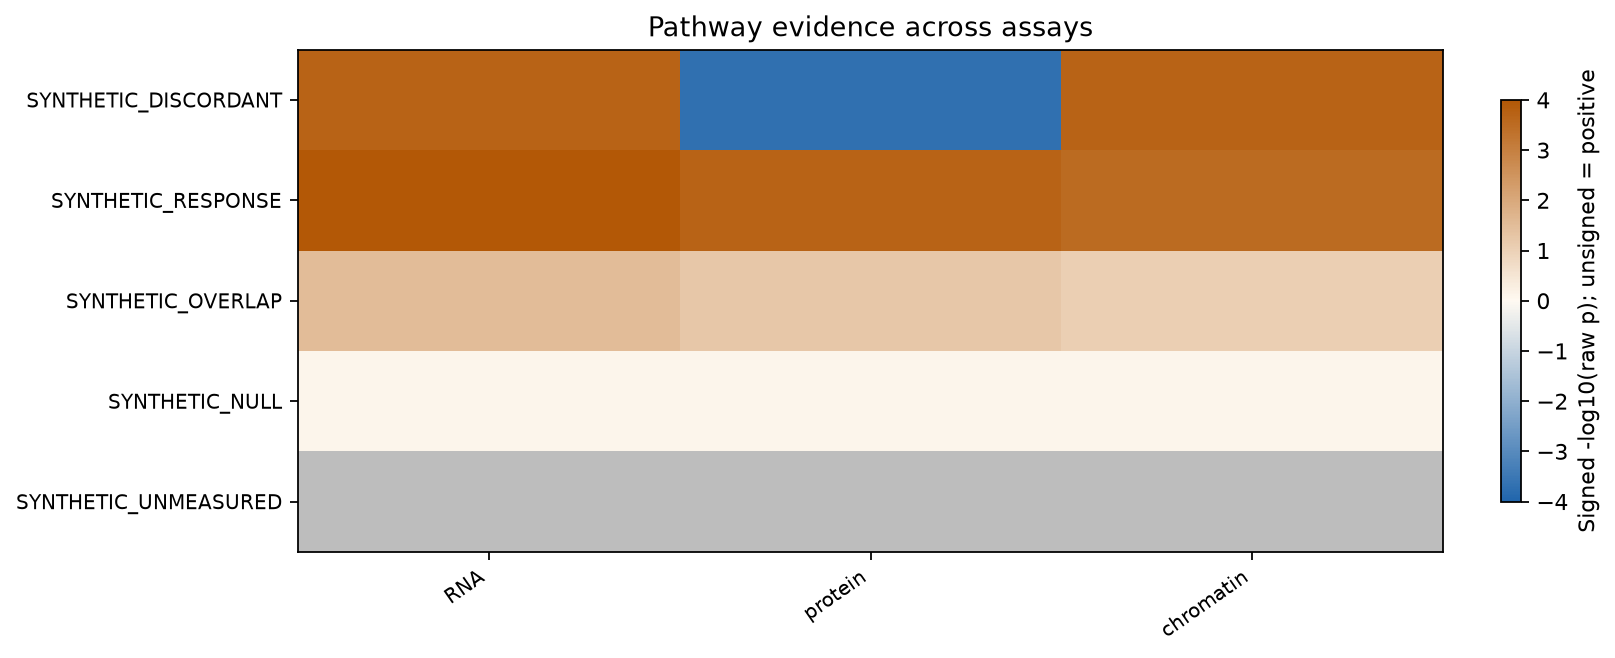

Source data for this figure (header and first rows):
pathway	layer	p	q_within	score	score_kind	genes_in_background	contributing_genes	display_score
SYNTHETIC_DISCORDANT	RNA	0.0002	0.001142	2.0	signed	2	G6	3.699
SYNTHETIC_DISCORDANT	protein	0.0002	0.001142	-2.0	signed	2	G7	-3.699
SYNTHETIC_DISCORDANT	chromatin	0.0002	0.001713	2.0	signed	2	G7	3.699
SYNTHETIC_RESPONSE	RNA	0.0001	0.001142	2.0	signed	4	G1;G3	4.0
SYNTHETIC_RESPONSE	protein	0.0002	0.001142	2.25	signed	4	G1;G3	3.699
SYNTHETIC_RESPONSE	chromatin	0.0003	0.001713	2.5	signed	4	G4	3.523
SYNTHETIC_OVERLAP	RNA	0.03	0.1142	1.1	signed	3	G3;G5	1.523
SYNTHETIC_OVERLAP	protein	0.06	0.2283	1.1	signed	3	G3;G5	1.222
SYNTHETIC_OVERLAP	chromatin	0.09	0.3425	1.1	signed	3	G3;G5	1.046
SYNTHETIC_NULL	RNA	0.8	1.0	1.0	signed	2		0.09691
SYNTHETIC_NULL	protein	0.8	1.0	1.0	signed	2		0.09691
SYNTHETIC_NULL	chromatin	0.8	1.0	1.0	signed	2		0.09691
SYNTHETIC_UNMEASURED	RNA	NA	NA	NA	signed	0		NA
SYNTHETIC_UNMEASURED	protein	NA	NA	NA	signed	0		NA
SYNTHETIC_UNMEASURED	chromatin	NA	NA	NA	signed	0		NA
